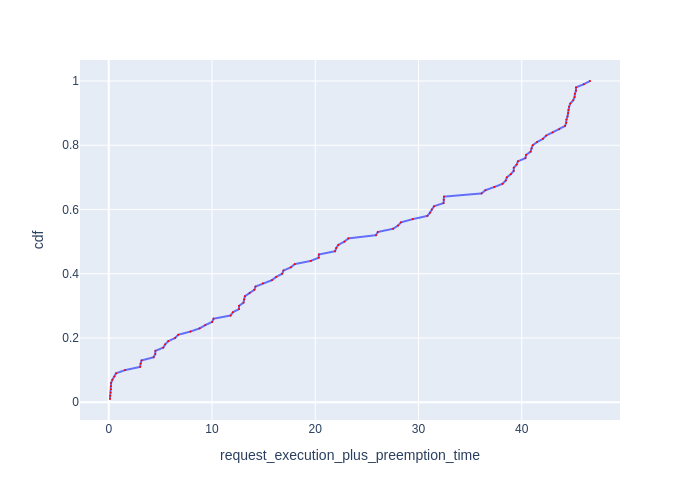

Source data for this figure (header and first rows):
Request Id, request_execution_plus_preemption_time, cdf
0_94, 0.1242, 0.01
0_16, 0.1336, 0.02
0_74, 0.1833, 0.03
0_47, 0.2136, 0.04
0_97, 0.2144, 0.05
0_35, 0.2332, 0.06
0_52, 0.3553, 0.07
0_96, 0.5542, 0.08
0_66, 0.7094, 0.09
0_4, 1.585, 0.1
0_37, 3.046, 0.11
0_31, 3.087, 0.12
0_26, 3.177, 0.13
0_51, 4.349, 0.14
0_76, 4.509, 0.15
0_24, 4.522, 0.16
0_49, 5.284, 0.17
0_33, 5.469, 0.18
0_95, 5.763, 0.19
0_43, 6.435, 0.2
0_1, 6.734, 0.21
0_67, 7.915, 0.22
0_12, 8.808, 0.23
0_71, 9.349, 0.24
0_87, 10.01, 0.25
0_98, 10.15, 0.26
0_64, 11.81, 0.27
0_84, 12.02, 0.28
0_60, 12.62, 0.29
0_100, 12.62, 0.3
0_9, 13.05, 0.31
0_59, 13.12, 0.32
0_46, 13.19, 0.33
0_81, 13.65, 0.34
0_38, 14.11, 0.35
0_30, 14.22, 0.36
0_90, 14.93, 0.37
0_34, 15.81, 0.38
0_53, 16.21, 0.39
0_8, 16.8, 0.4
0_10, 16.92, 0.41
0_17, 17.65, 0.42
0_91, 18.02, 0.43
0_48, 19.58, 0.44
0_79, 20.34, 0.45
0_85, 20.36, 0.46
0_14, 21.93, 0.47
0_27, 22.03, 0.48
0_7, 22.24, 0.49
0_86, 22.83, 0.5
0_28, 23.21, 0.51
0_22, 25.89, 0.52
0_39, 26.06, 0.53
0_15, 27.55, 0.54
0_73, 28.02, 0.55
0_92, 28.31, 0.56
0_50, 29.44, 0.57
0_89, 30.86, 0.58
0_54, 31.11, 0.59
0_40, 31.28, 0.6
... 40 more rows
